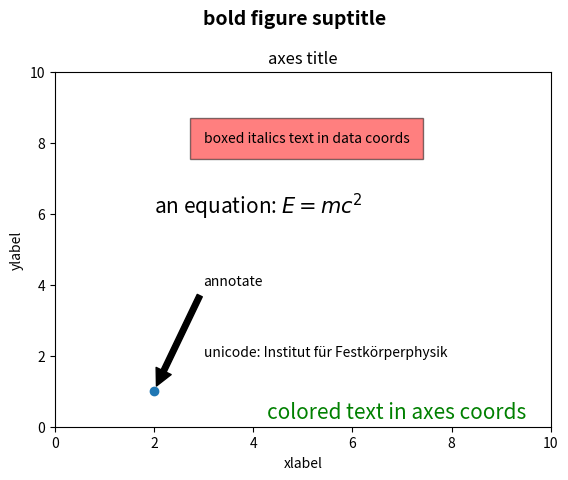
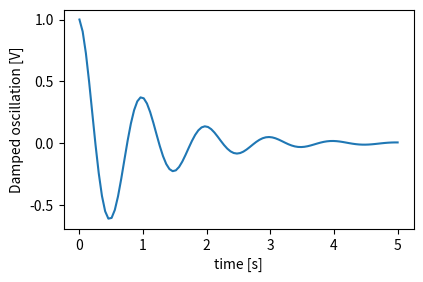
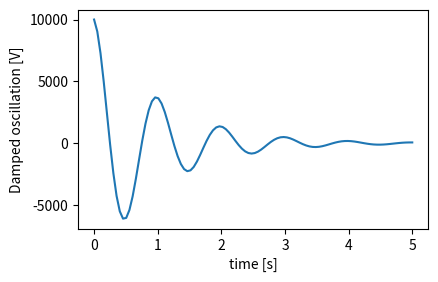
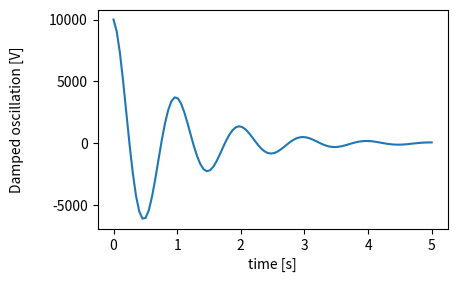
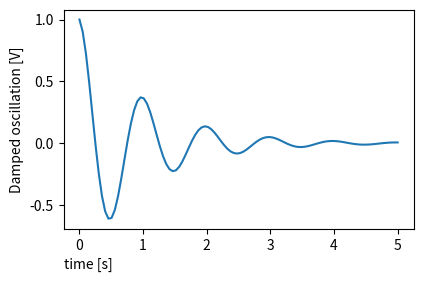
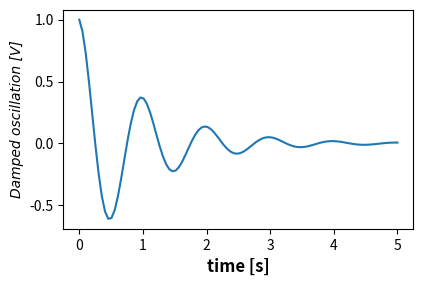
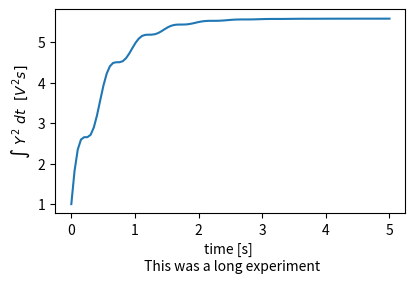
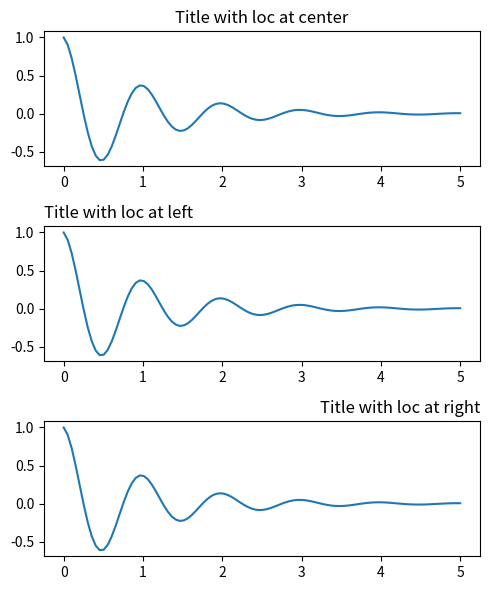
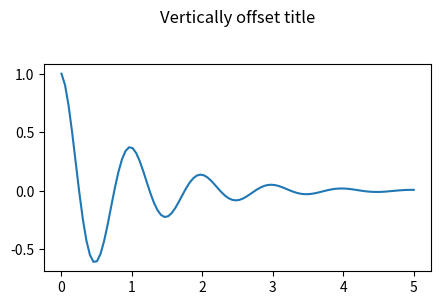
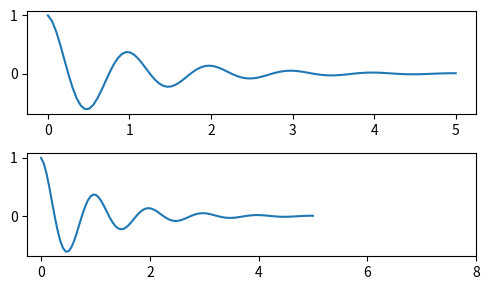
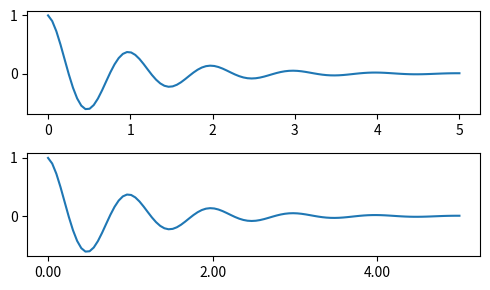
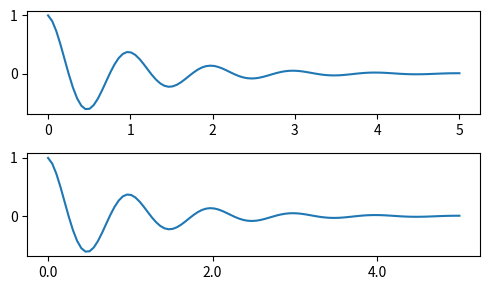
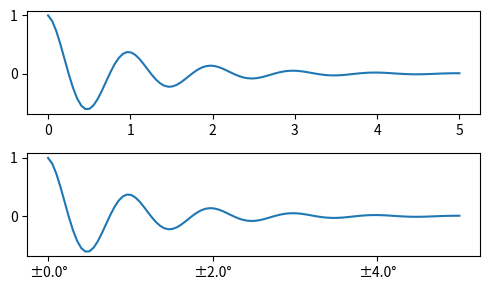
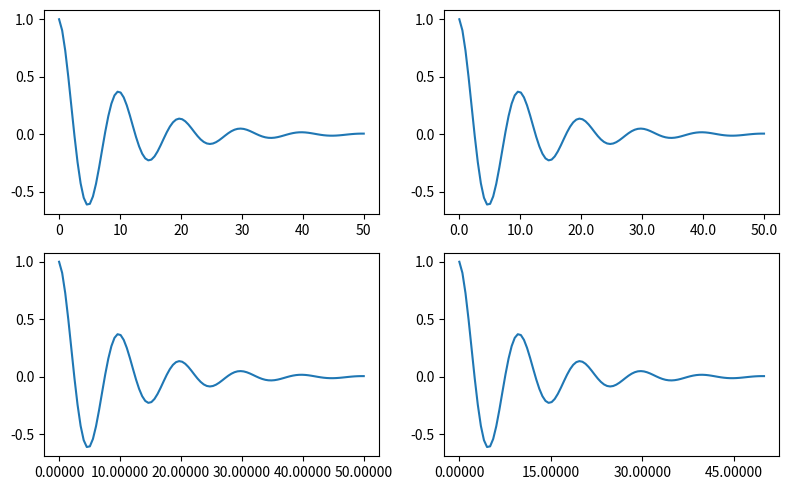
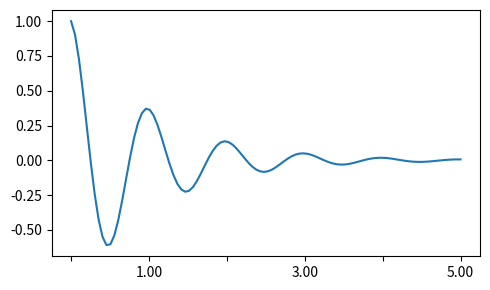
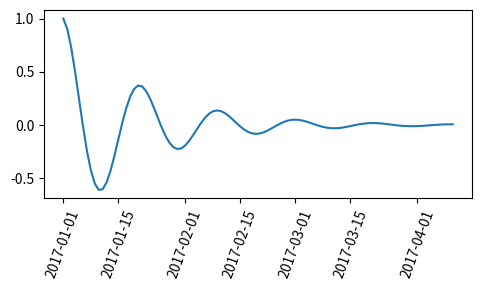

Reproduce these figures in Python, in order.
%matplotlib inline

import matplotlib
import matplotlib.pyplot as plt

fig = plt.figure()
ax = fig.add_subplot()
fig.subplots_adjust(top=0.85)

# Set titles for the figure and the subplot respectively
fig.suptitle('bold figure suptitle', fontsize=14, fontweight='bold')
ax.set_title('axes title')

ax.set_xlabel('xlabel')
ax.set_ylabel('ylabel')

# Set both x- and y-axis limits to [0, 10] instead of default [0, 1]
ax.axis([0, 10, 0, 10])

ax.text(3, 8, 'boxed italics text in data coords', style='italic',
        bbox={'facecolor': 'red', 'alpha': 0.5, 'pad': 10})

ax.text(2, 6, r'an equation: $E=mc^2$', fontsize=15)

ax.text(3, 2, 'unicode: Institut für Festkörperphysik')

ax.text(0.95, 0.01, 'colored text in axes coords',
        verticalalignment='bottom', horizontalalignment='right',
        transform=ax.transAxes,
        color='green', fontsize=15)

ax.plot([2], [1], 'o')
ax.annotate('annotate', xy=(2, 1), xytext=(3, 4),
            arrowprops=dict(facecolor='black', shrink=0.05))

plt.show()

import matplotlib.pyplot as plt
import numpy as np

x1 = np.linspace(0.0, 5.0, 100)
y1 = np.cos(2 * np.pi * x1) * np.exp(-x1)

fig, ax = plt.subplots(figsize=(5, 3))
fig.subplots_adjust(bottom=0.15, left=0.2)
ax.plot(x1, y1)
ax.set_xlabel('time [s]')
ax.set_ylabel('Damped oscillation [V]')

plt.show()

fig, ax = plt.subplots(figsize=(5, 3))
fig.subplots_adjust(bottom=0.15, left=0.2)
ax.plot(x1, y1*10000)
ax.set_xlabel('time [s]')
ax.set_ylabel('Damped oscillation [V]')

plt.show()

fig, ax = plt.subplots(figsize=(5, 3))
fig.subplots_adjust(bottom=0.15, left=0.2)
ax.plot(x1, y1*10000)
ax.set_xlabel('time [s]')
ax.set_ylabel('Damped oscillation [V]', labelpad=18)

plt.show()

fig, ax = plt.subplots(figsize=(5, 3))
fig.subplots_adjust(bottom=0.15, left=0.2)
ax.plot(x1, y1)
ax.set_xlabel('time [s]', position=(0., 1e6), horizontalalignment='left')
ax.set_ylabel('Damped oscillation [V]')

plt.show()

from matplotlib.font_manager import FontProperties

font = FontProperties()
font.set_family('serif')
font.set_name('Times New Roman')
font.set_style('italic')

fig, ax = plt.subplots(figsize=(5, 3))
fig.subplots_adjust(bottom=0.15, left=0.2)
ax.plot(x1, y1)
ax.set_xlabel('time [s]', fontsize='large', fontweight='bold')
ax.set_ylabel('Damped oscillation [V]', fontproperties=font)

plt.show()

fig, ax = plt.subplots(figsize=(5, 3))
fig.subplots_adjust(bottom=0.2, left=0.2)
ax.plot(x1, np.cumsum(y1**2))
ax.set_xlabel('time [s] \n This was a long experiment')
ax.set_ylabel(r'$\int\ Y^2\ dt\ \ [V^2 s]$')
plt.show()

fig, axs = plt.subplots(3, 1, figsize=(5, 6), tight_layout=True)
locs = ['center', 'left', 'right']
for ax, loc in zip(axs, locs):
    ax.plot(x1, y1)
    ax.set_title('Title with loc at '+loc, loc=loc)
plt.show()

fig, ax = plt.subplots(figsize=(5, 3))
fig.subplots_adjust(top=0.8)
ax.plot(x1, y1)
ax.set_title('Vertically offset title', pad=30)
plt.show()

fig, axs = plt.subplots(2, 1, figsize=(5, 3), tight_layout=True)
axs[0].plot(x1, y1)
axs[1].plot(x1, y1)
axs[1].xaxis.set_ticks(np.arange(0., 8.1, 2.))
plt.show()

fig, axs = plt.subplots(2, 1, figsize=(5, 3), tight_layout=True)
axs[0].plot(x1, y1)
axs[1].plot(x1, y1)
ticks = np.arange(0., 8.1, 2.)
# list comprehension to get all tick labels...
tickla = [f'{tick:1.2f}' for tick in ticks]
axs[1].xaxis.set_ticks(ticks)
axs[1].xaxis.set_ticklabels(tickla)
axs[1].set_xlim(axs[0].get_xlim())
plt.show()

fig, axs = plt.subplots(2, 1, figsize=(5, 3), tight_layout=True)
axs[0].plot(x1, y1)
axs[1].plot(x1, y1)
ticks = np.arange(0., 8.1, 2.)
axs[1].xaxis.set_ticks(ticks)
axs[1].xaxis.set_major_formatter('{x:1.1f}')
axs[1].set_xlim(axs[0].get_xlim())
plt.show()

fig, axs = plt.subplots(2, 1, figsize=(5, 3), tight_layout=True)
axs[0].plot(x1, y1)
axs[1].plot(x1, y1)
locator = matplotlib.ticker.FixedLocator(ticks)
axs[1].xaxis.set_major_locator(locator)
axs[1].xaxis.set_major_formatter('±{x}°')
plt.show()

fig, axs = plt.subplots(2, 2, figsize=(8, 5), tight_layout=True)
for n, ax in enumerate(axs.flat):
    ax.plot(x1*10., y1)

formatter = matplotlib.ticker.FormatStrFormatter('%1.1f')
locator = matplotlib.ticker.MaxNLocator(nbins='auto', steps=[1, 4, 10])
axs[0, 1].xaxis.set_major_locator(locator)
axs[0, 1].xaxis.set_major_formatter(formatter)

formatter = matplotlib.ticker.FormatStrFormatter('%1.5f')
locator = matplotlib.ticker.AutoLocator()
axs[1, 0].xaxis.set_major_formatter(formatter)
axs[1, 0].xaxis.set_major_locator(locator)

formatter = matplotlib.ticker.FormatStrFormatter('%1.5f')
locator = matplotlib.ticker.MaxNLocator(nbins=4)
axs[1, 1].xaxis.set_major_formatter(formatter)
axs[1, 1].xaxis.set_major_locator(locator)

plt.show()

def formatoddticks(x, pos):
    """Format odd tick positions."""
    if x % 2:
        return f'{x:1.2f}'
    else:
        return ''


fig, ax = plt.subplots(figsize=(5, 3), tight_layout=True)
ax.plot(x1, y1)
locator = matplotlib.ticker.MaxNLocator(nbins=6)
ax.xaxis.set_major_formatter(formatoddticks)
ax.xaxis.set_major_locator(locator)

plt.show()

import datetime

fig, ax = plt.subplots(figsize=(5, 3), tight_layout=True)
base = datetime.datetime(2017, 1, 1, 0, 0, 1)
time = [base + datetime.timedelta(days=x) for x in range(len(x1))]

ax.plot(time, y1)
ax.tick_params(axis='x', rotation=70)
plt.show()

import matplotlib.dates as mdates

locator = mdates.DayLocator(bymonthday=[1, 15])
formatter = mdates.DateFormatter('%b %d')

fig, ax = plt.subplots(figsize=(5, 3), tight_layout=True)
ax.xaxis.set_major_locator(locator)
ax.xaxis.set_major_formatter(formatter)
ax.plot(time, y1)
ax.tick_params(axis='x', rotation=70)
plt.show()